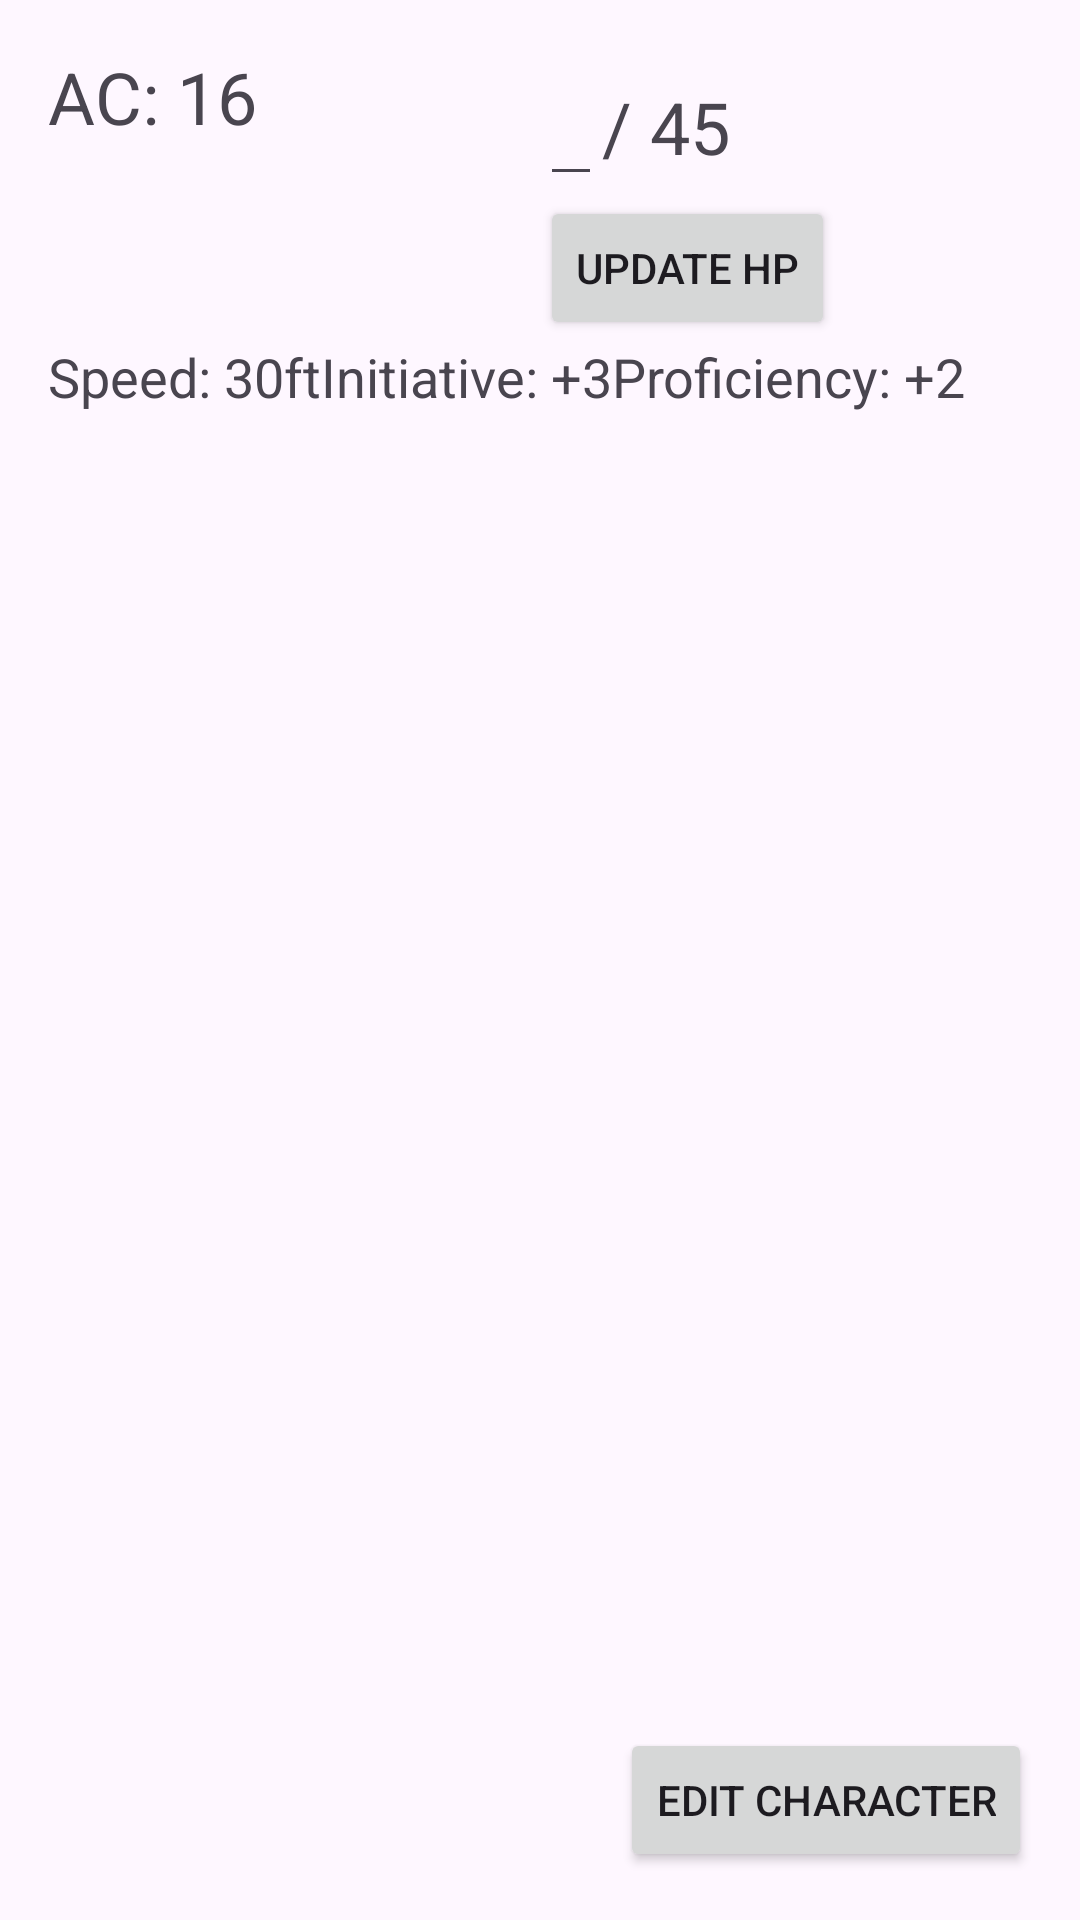

Layout XML and referenced resources for this Android screen:
<!-- AndroidManifest.xml: application theme Theme.RPG_Character_Sheet -->
<!-- res/layout/activity_play_character.xml -->
<?xml version="1.0" encoding="utf-8"?>
<androidx.constraintlayout.widget.ConstraintLayout
    xmlns:android="http://schemas.android.com/apk/res/android"
    xmlns:app="http://schemas.android.com/apk/res-auto"
    android:layout_width="match_parent"
    android:layout_height="match_parent"
    android:padding="16dp">

    
    <LinearLayout
        android:id="@+id/combat_stats"
        android:layout_width="match_parent"
        android:layout_height="wrap_content"
        app:layout_constraintTop_toTopOf="parent"
        android:orientation="horizontal">

        <TextView
            android:id="@+id/ac_value"
            android:layout_width="0dp"
            android:layout_height="wrap_content"
            android:layout_weight="1"
            android:text="AC: 16"
            android:textSize="24sp"/>

        <LinearLayout
            android:layout_width="0dp"
            android:layout_height="wrap_content"
            android:layout_weight="1"
            android:orientation="vertical">

            <LinearLayout
                android:layout_width="match_parent"
                android:layout_height="wrap_content">

                <EditText
                    android:id="@+id/current_hp_value"
                    android:layout_width="wrap_content"
                    android:layout_height="wrap_content"
                    android:inputType="number"
                    android:textSize="24sp"/>

                <TextView
                    android:id="@+id/max_hp_value"
                    android:layout_width="wrap_content"
                    android:layout_height="wrap_content"
                    android:text="/ 45"
                    android:textSize="24sp"/>
            </LinearLayout>

            <Button
                android:id="@+id/save_hp_button"
                android:layout_width="wrap_content"
                android:layout_height="wrap_content"
                android:text="Update HP"/>
        </LinearLayout>
    </LinearLayout>

    
    <GridLayout
        android:layout_width="match_parent"
        android:layout_height="wrap_content"
        app:layout_constraintTop_toBottomOf="@id/combat_stats"
        android:columnCount="3">

        <TextView
            android:text="Speed: 30ft"
            android:id="@+id/speed_value"
            android:textSize="18sp"/>

        <TextView
            android:text="Initiative: +3"
            android:id="@+id/initiative_value"
            android:textSize="18sp"/>

        <TextView
            android:text="Proficiency: +2"
            android:id="@+id/proficiency_value"
            android:textSize="18sp"/>
    </GridLayout> 

    
    <Button
        android:id="@+id/edit_button"
        android:layout_width="wrap_content"
        android:layout_height="wrap_content"
        android:text="Edit Character"
        app:layout_constraintBottom_toBottomOf="parent"
        app:layout_constraintEnd_toEndOf="parent"/>

</androidx.constraintlayout.widget.ConstraintLayout>
<!-- resources referenced by this layout -->
<resources>
  <style name="Theme.RPG_Character_Sheet" parent="Base.Theme.RPG_Character_Sheet" />
  <style name="Base.Theme.RPG_Character_Sheet" parent="Theme.Material3.DayNight.NoActionBar">
  
      </style>
</resources>
